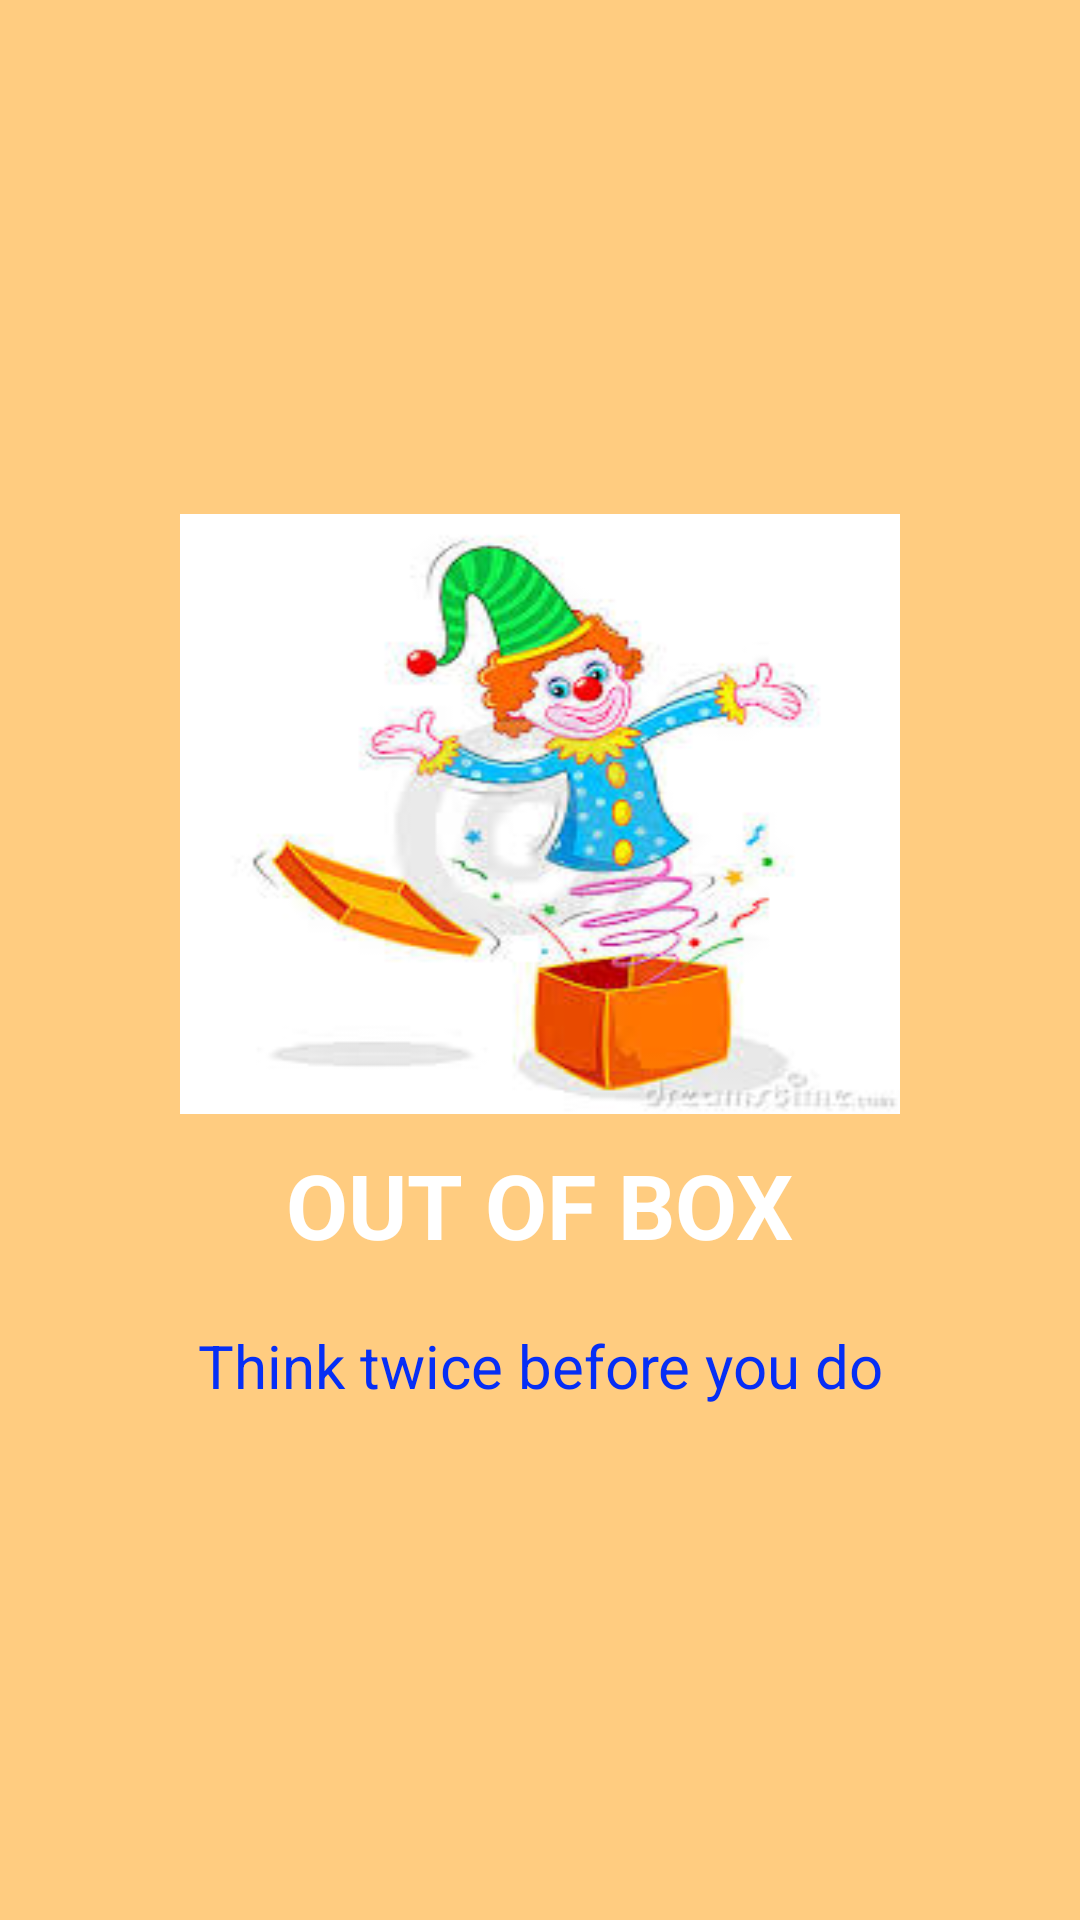

This screen was rendered from an Android layout file. Write that file and the resources it references.
<!-- AndroidManifest.xml: application theme AppTheme -->
<!-- res/layout/slide2.xml -->
<?xml version="1.0" encoding="utf-8"?>
<RelativeLayout xmlns:android="http://schemas.android.com/apk/res/android"
    android:orientation="vertical" android:layout_width="match_parent"
    android:layout_height="match_parent"
    android:background="#FFCC80">

    <LinearLayout
        android:layout_width="wrap_content"
        android:layout_height="wrap_content"
        android:layout_centerInParent="true"
        android:gravity="center_horizontal"
        android:orientation="vertical">

        <ImageView
            android:layout_width="240dp"
            android:layout_height="200dp"
            android:scaleType="fitXY"
            android:src="@drawable/out1" />

        <TextView
            android:layout_width="wrap_content"
            android:layout_height="wrap_content"
            android:text="OUT OF BOX"
            android:layout_marginTop="10dp"
            android:textColor="@android:color/white"
            android:textSize="@dimen/slide_title"
            android:textStyle="bold" />

        <TextView
            android:layout_width="wrap_content"
            android:layout_height="wrap_content"
            android:layout_marginTop="20dp"
            android:paddingLeft="@dimen/desc_padding"

            android:paddingRight="@dimen/desc_padding"
            android:text="Think twice before you do"
            android:textAlignment="center"
            android:textColor="#062ef5"
            android:textSize="20dp" />

    </LinearLayout>

</RelativeLayout>
<!-- resources referenced by this layout -->
<resources>
  <dimen name="desc_padding">40dp</dimen>
  <dimen name="slide_title">30sp</dimen>
  <!-- drawable out1: jpg bitmap (drawable, 11466 bytes) -->
  <style name="AppTheme" parent="Theme.AppCompat.Light.DarkActionBar">
          
          <item name="colorPrimary">@color/colorPrimary</item>
          <item name="colorPrimaryDark">@color/colorPrimaryDark</item>
          <item name="colorAccent">@color/colorAccent</item>
      </style>
  <color name="colorPrimary">#2d3d53</color>
  <color name="colorPrimaryDark">#1d2836</color>
  <color name="colorAccent">#FF4081</color>
</resources>
